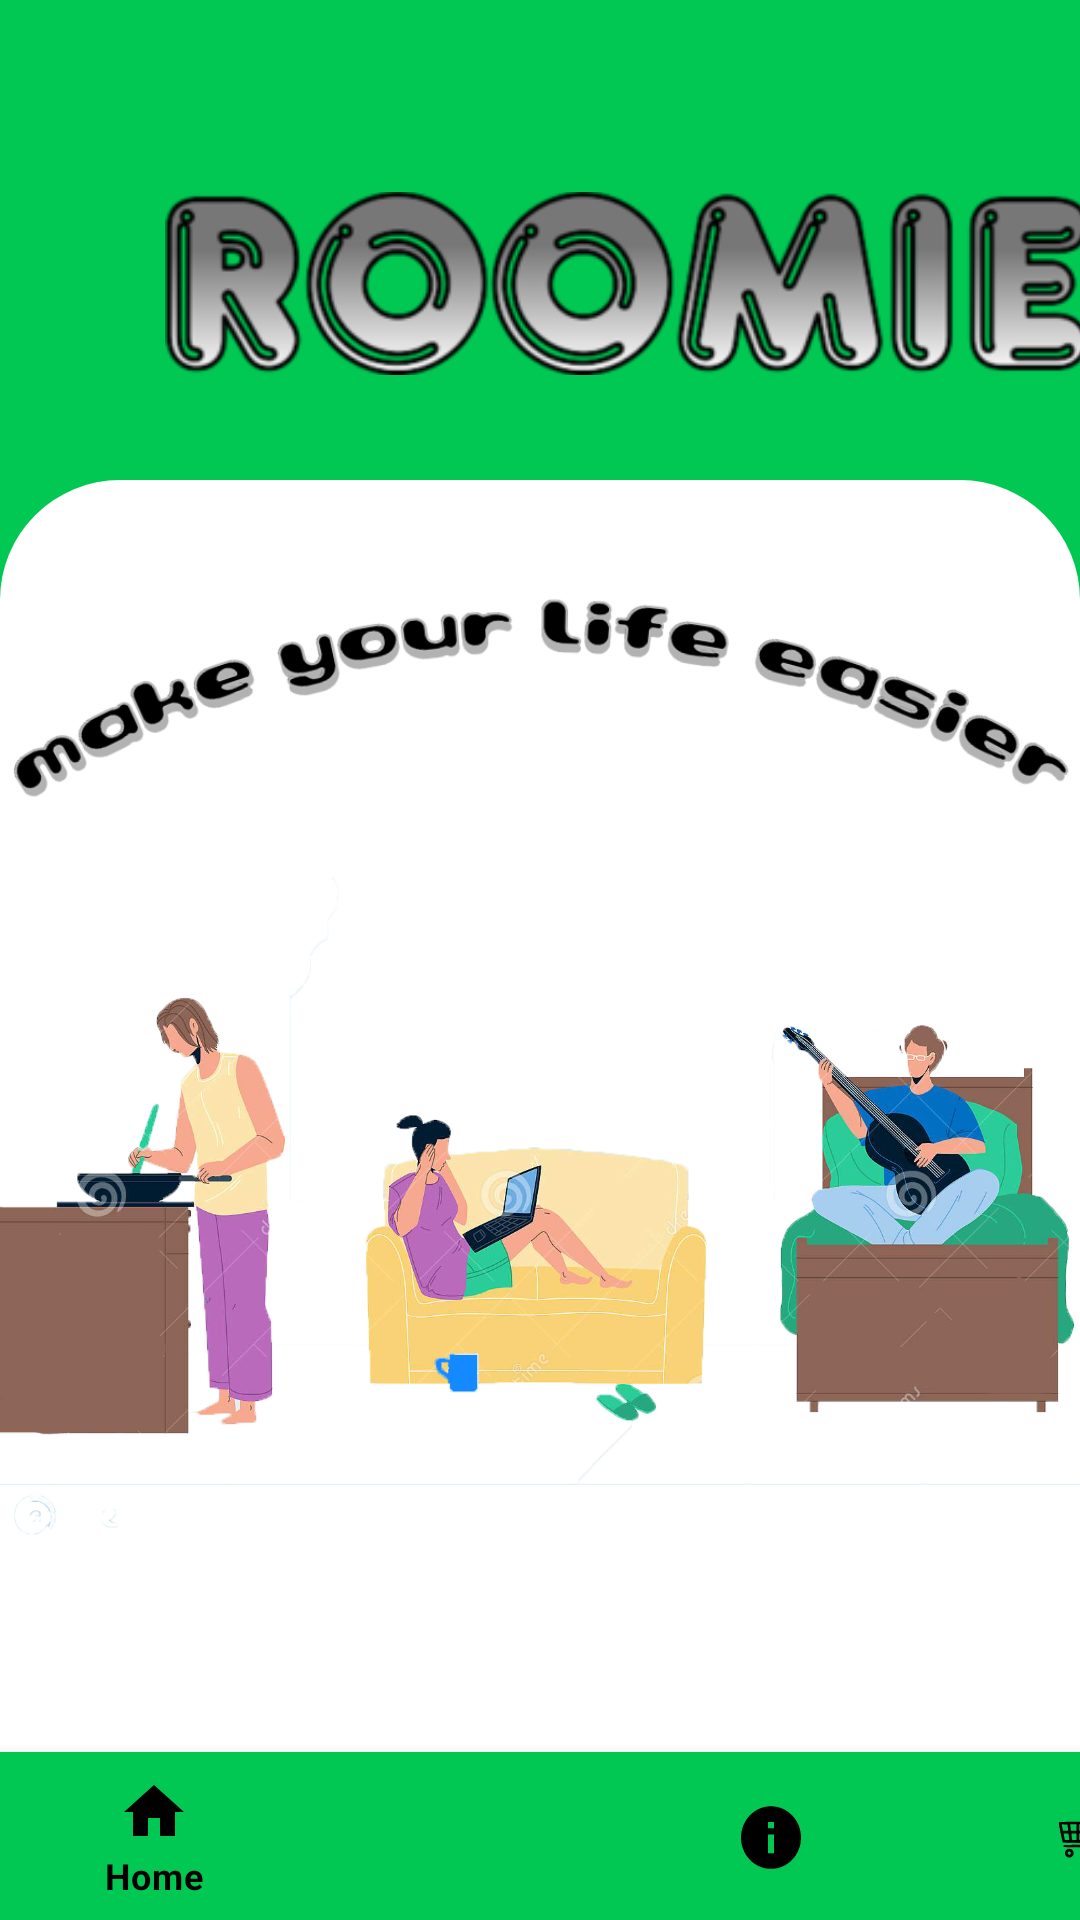

The Android layout XML behind this screen, and the referenced resources:
<!-- AndroidManifest.xml: application theme Theme.Roomie_2 -->
<!-- res/layout/activity_welcome_user.xml -->
<androidx.constraintlayout.widget.ConstraintLayout
    xmlns:android="http://schemas.android.com/apk/res/android"
    xmlns:app="http://schemas.android.com/apk/res-auto"
    xmlns:tools="http://schemas.android.com/tools"
    android:layout_width="match_parent"
    android:layout_height="match_parent"
    tools:context=".WelcomeUserActivity">

    <LinearLayout
        android:id="@+id/linearLayout6"
        android:layout_width="match_parent"
        android:layout_height="221dp"
        android:background="#00C853"
        tools:ignore="MissingConstraints"
        tools:layout_editor_absoluteX="4dp">

        <ImageView

            android:layout_width="308dp"
            android:layout_height="189dp"

            android:layout_marginLeft="55dp"
            android:src="@drawable/logo" />


    </LinearLayout>




    <LinearLayout
        android:id="@+id/linearLayout7"
        android:layout_width="wrap_content"
        android:layout_height="387dp"
        android:layout_marginTop="160dp"
        android:background="@drawable/half"
        android:orientation="vertical"
        app:layout_constraintTop_toTopOf="@+id/linearLayout6"
        tools:ignore="MissingConstraints"
        tools:layout_editor_absoluteX="-1dp">


        <ImageView
            android:layout_width="wrap_content"
            android:layout_height="wrap_content"
            android:layout_marginTop="100dp"

            tools:layout_editor_absoluteX="9dp"
            tools:layout_editor_absoluteY="370dp"
            android:src="@drawable/roomates"/>


    </LinearLayout>

    <com.google.android.material.bottomnavigation.BottomNavigationView
        android:id="@+id/bottom_nav"
        android:layout_width="411dp"
        android:layout_height="56dp"
        android:background="#00C853"
        app:itemIconTint="@drawable/selector"
        app:itemTextColor="@drawable/selector"
        app:layout_constraintBottom_toBottomOf="parent"
        app:menu="@menu/menu_navigation"
        tools:ignore="MissingConstraints"
        tools:layout_editor_absoluteX="0dp">

    </com.google.android.material.bottomnavigation.BottomNavigationView>

    <androidx.appcompat.widget.AppCompatButton
        android:id="@+id/signOut"
        android:layout_width="200dp"
        android:layout_height="50dp"
        android:layout_gravity="center_horizontal|center"
        android:layout_marginTop="44dp"
        android:background="@drawable/details2"
        android:text="Logout"

        app:layout_constraintEnd_toEndOf="parent"
        app:layout_constraintStart_toStartOf="parent"
        app:layout_constraintTop_toBottomOf="@+id/linearLayout7"
        tools:ignore="MissingConstraints" />
    <ImageView
        android:layout_width="wrap_content"
        android:layout_height="wrap_content"
        android:src="@drawable/welcom"
        android:layout_marginTop="250dp"
        app:layout_constraintBottom_toBottomOf="@+id/linearLayout6"
        app:layout_constraintTop_toTopOf="parent"
        tools:ignore="MissingConstraints" />


</androidx.constraintlayout.widget.ConstraintLayout>
<!-- resources referenced by this layout -->
<resources>
  <!-- drawable details2 (drawable) -->
  <?xml version="1.0" encoding="utf-8"?>
  <shape xmlns:android="http://schemas.android.com/apk/res/android" android:shape="rectangle"  >
      <corners android:radius="10dp"/>
      <stroke android:width="2dp" android:color="#FF029840"/>
  </shape>
  <!-- drawable half (drawable) -->
  <?xml version="1.0" encoding="utf-8"?>
      <shape xmlns:android="http://schemas.android.com/apk/res/android"
          android:shape="rectangle">
          <solid android:color="#FFFF"  />
          <corners android:topLeftRadius="40dp" android:topRightRadius="40dp" />
  
      </shape>
  <!-- drawable logo: png bitmap (drawable, 40082 bytes) -->
  <!-- drawable roomates: png bitmap (drawable, 475087 bytes) -->
  <!-- drawable selector (drawable) -->
  <?xml version="1.0" encoding="utf-8"?>
  <selector xmlns:android="http://schemas.android.com/apk/res/android">
  
  
      <item
          android:state_selected="false"
          android:color="@color/black"/>
  
      <item
          android:state_selected="true"
          android:color="@color/black"/>
      <item
          android:state_selected="false"        android:color="@color/black"/>
      <item
          android:state_selected="false"        android:color="@color/black"/>
  
  
  </selector>
  <!-- drawable welcom: png bitmap (drawable, 64466 bytes) -->
  <style name="Theme.Roomie_2" parent="Theme.MaterialComponents.DayNight.NoActionBar">
          
          <item name="colorPrimary">#8A8787</item>
          <item name="colorPrimaryVariant">#010002</item>
          <item name="colorOnPrimary">@color/white</item>
          
          <item name="colorSecondary">@color/teal_200</item>
          <item name="colorSecondaryVariant">@color/teal_700</item>
          <item name="colorOnSecondary">@color/black</item>
          
          <item name="android:statusBarColor" tools:targetApi="l">?attr/colorPrimaryVariant</item>
          
      </style>
  <!-- not gathered from this repository: default colours our renderer supplied (Android Studio template values) -->
  <color name="teal_200">#FF03DAC5</color>
  <color name="teal_700">#FF018786</color>
  <color name="black">#FF000000</color>
  <color name="white">#FFFFFFFF</color>
</resources>
